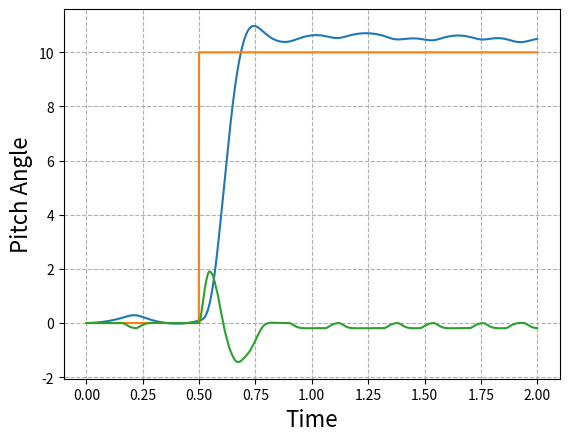

Source code (Python):
# -*- coding: utf-8 -*-
"""
Created on Fri May  8 15:23:20 2020

[redacted]
"""
#Apologies in advance for any spelling or grammar error, english is not my first language

import matplotlib.pyplot as plt
import numpy as np
import random

###########################################
#known bugs-> Servo does weird things when u is too big or after hard saturations



###########OVERALL CHARACTERISTICS OF THE PROGRAM THAT SHOULD BE TAKEN INTO ACCOUNT IN THE FLIGHT COMPUTER CODE

#Important, all angles are in RADIANS (Standard 1º/57.3 = radian)

#Code already takes the reduction of the TVC into account, so "u_controler" (output to the servo,[u_controler is in RADIANS, if your servo takes degrees you have to convert it])
#should be sent directly to the servo, without multiplying it, that means that the PID gains might seem higher than they
#actually are.

#Parameters related to the servo have the conviniet "s" ending

########################################################################################################################## SET YOUR ROCKET

Thrust=28.8; #THRUST in N (use peak thrust first, check with minimum after)

m=0.451  #  MASS in kg

Iy=0.0662; #MOMENT OF INERTIA, use the smaller one (motor burnout)

g=9.8  # gravity in m/s^2

U=0.001  # If you use control fins, U is the speed at which the rocket leaves the launch rod
V=0.001

rho=1.225 # air density

q=0.5*rho*V**2 #dynamic pressure                                       
                                       
d=0.05  # DIAMETER of the rocket and cross sectional area (IN METERS)

S=((d**2*3.14159)/4) #cross sectional area

#xa=0.1033*alpha**3-0.2949*alpha**2+0.2862*alpha+0.4061 if you want it to move

xa=0.17  #DISTANCE from the nose to the center of pressure, cg and tail (either the motor mount for tvc or the mac of the control fin), IN METERS
xcg=0.55 #DISTANCE from the nose to the cg IN METERS
xt=0.85  #DISTANCE from the nose to the tail (either the motor mount for tvc or the 25%mac of the control fin), IN METERS

lt=(xt-xcg)  #lenght to the tail

L=0.85; #LENGHT of the rocket

CD=0.43 #DRAG COEFFICIENT at alpha=0


alpha=1.571

k1=-13.119 #CNalpha coeficients
k2=30.193
k3=0.3948
CNalpha=(k1*alpha**3+k2*alpha**2+k3*alpha)/alpha #Third order aproximation deg, also in 1/radians

CZalpha=-CNalpha

Cw=-(m*g)/(S*q);



fin_area=0.003  #if you use FINS FOR CONTROL, CLde is the lift slope of the fin, be carefull that the bi-dimensional is not accurate

CLde=2; 

CMalpha=(CNalpha*(xcg-xa))/(d);

CMde=(Thrust*lt)/(S*q*d); #Replace (Thrust*lt) by (q*fin_area*CLde*lt) if you use control fins

CZde=(d/(lt))*CMde;

TVC_max=5/57.3 # maximum gimbal angle

TVC_reduction=5 #TVC_reduction of 5 means that 5 degrees in the servo equal 1 degree in the TVC mount, use the higher of you TVC mount.



wind=-2; #Wind speed in m/s (positive right to left)
wind_distribution=0.5 # wind*wind_distribution = max gust speed 

########################################################################################################################## IGNORE UP TO PID GAINS

####PLOTS
t_plot=[]
theta_plot=[]
setpoint_plot=[]
servo_plot=[]



alpha_calc=0.
alpha_control=0.
U_vect=np.array([0.1,0])
V_vect=np.array([0.1,0])
wind_vect=np.array([0,wind])
u_eq=0.
u_prev=0.
u_delta=0.
u_controler=0.


a11, a12, a13, a21, a22, a23, a31, a32, a33 = (0.0,)*9
b11, b21, b31=(0.0,)*3
c11, c12, c13, c21, c22, c23, c31, c32, c33 = (0.0,)*9
d11, d21, d31=(0.0,)*3


as11, as12, as21, as22 = (0.0,)*4
bs11, bs21=(0.0,)*2
cs11, cs12, cs21, cs22 = (0.0,)*4
ds11, ds21=(0.0,)*2


#MODELO

A=np.array([[a11, a12, a13], [a21, a22, a23], [a31, a32, a33]])


B=np.array([[b11],
           [b21],
           [b31]])

C=np.array([[c11, c12, c13],
           [c21, c22, c23],
           [c31, c32, c33]])

D=np.array([[d11],
           [d21],
           [d31]])


x=np.array([[0.],
           [0.],
           [0.]])


xdot=np.array([[0.],
           [0.],
           [0.]])

xdot_prev=np.array([[0.],
           [0.],
           [0.]])

out=np.array([[0.],
           [0.],
           [0.]])

out_prev=np.array([[0.],
           [0.],
           [0.]])
u=0.


#SERVO (SG90)

As=np.array([[as11, as12], [as21, as22]])


Bs=np.array([[bs11],
           [bs21]])

Cs=np.array([[cs11, cs12],
           [cs21, cs22]])

Ds=np.array([[ds11],
           [ds21]])


xs=np.array([[0.],
            [0.]])


xdots=np.array([[0.],
               [0.]])

xdot_prevs=np.array([[0.],
                    [0.]])

outs=np.array([[0.],
              [0.]])

out_prevs=np.array([[0.],
                   [0.]])




#PID
currentTime=0
previousTime=0
elapsedTime=0.
elapsedTimeSeg=0.
errorPID=0.
lastError=0.
output=0.
setPoint=0.
cumError=0.
rateError=0.
out_pid=0.




#CONTROL
setpoint=0.
error=0.
dt=0.02;


#TIMERS
timer_run=0
#timer=0
timer_run_sim=0
timer_run_servo=0
t=0.


#FLAGS
flag=False
flag2=False

########################################################################################################################## FUNCTIONS

def control_tita(setpoint):
    global error
    global u_controler,u_prev,u_delta

    
    u_prev=u_controler
    
    error=setpoint-out[0,0]
    error=error*k_all
    u_controler=PID(error)
    u_controler=u_controler-out[1,0]*k_damping
    
    #u_controler=u_controler+0.1*u_prev #discrete filter, touch the 0.5 until it suits your needs
    
    if(u_controler>TVC_max*TVC_reduction):  #prevents the TVC from deflecting more that it can
        u_controler=TVC_max*TVC_reduction
    elif(u_controler<-TVC_max*TVC_reduction):
        u_controler=-TVC_max*TVC_reduction
        
        
   
    
    u_delta=u_controler-u_prev
    
    return u_controler



####PID
def PID(inp):
    global t
    global T_Program  #elapsed time between runs
    global lastError,cumError
    global TVC_max,TVC_reduction
    

    errorPID = inp;                                # determine error
    rateError = (errorPID - lastError) / T_Program  # compute derivative

    out_pid = kp * errorPID + ki * cumError + kd * rateError;          #PID output

    if(out_pid < (TVC_max*TVC_reduction) and out_pid > (-TVC_max*TVC_reduction)):  #Anti windup by clamping
        cumError = ((((lastError) + ((errorPID - lastError) / 2))) * T_Program)+cumError         # compute integral (trapezoidal) only if the TVC is not staurated
        out_pid = kp * errorPID + ki * cumError + kd * rateError #recalculate the output
   
    lastError = errorPID;                                #remember current error

    return out_pid;                                        #have function return the PID output



def update_servo(u_controler,u_delta):
    
    if(u_delta<=10/57.3):
        u_delta=10/57.3
    elif(u_delta>=45/57.3):
        u_delta=45/57.3
    
    
    dens=-0.000609663-0.0358604*T+0.0273794*u_delta*T-0.812193*T**2+u_delta*T**2
    
    # A Matrix    
    as11=-(0.000609663 + 0.0358604*T - 0.0273794*u_delta*T - 0.812193*T**2 + u_delta*T**2)/dens
    as12=-(0.000609663*T)/dens
    as21=-(4*(-0.812193+u_delta)*T)/dens
    as22=-((0.000609663-0.0358604*T+0.0273794*u_delta*T-0.812193*T**2+u_delta*T**2))/dens
    
    global As
    As=np.array([[as11, as12], [as21, as22]])
    
    # B Matrix
    bs11=((-0.812193+u_delta)*T**2)/dens
    bs21=(2*(-0.812193+u_delta)*T)/dens
    
    global Bs
    Bs=np.array([[bs11],
                 [bs21]])
    
    # C Matrix
    cs11=(0.0547587*(-0.0222673-1.30976*T*+u_delta*T))/dens
    cs12=-(0.000609663*T)/dens
    cs21=-(4*(-0.812193*T+u_delta*T))/dens
    cs22=((-0.00121933-3.46945*10**-18*u_delta*T))/dens
    
    global Cs
    Cs=np.array([[cs11, cs12],
                 [cs21, cs22]])
    
    # D Matrix
    ds11=((-0.812193*T**2*+u_delta*T**2))/dens
    ds21=(2*(-0.812193*T*+u_delta*T))/dens
    
    global Ds
    Ds=np.array([[ds11],
                 [ds21]])  
    
    return





def u_equivalent(alpha):
          
    if(alpha>0):        
        CNwind2=(k1*alpha**3+k2*alpha**2+k3*alpha)
    elif(alpha<0):
        CNwind2=-(k1*abs(alpha)**3+k2*abs(alpha)**2+k3*abs(alpha))
    else:
        CNwind2=0
        
    u_eq=((CNwind2*(xcg-xa))/(d))/((Thrust*lt*TVC_reduction)/(S*q*d))
    
    return u_eq


i=1
def update_parameters():
    global U
    global V
    global q
    global alpha,u_eq
    global CNalpha
    global x
    global CZalpha
    global CMalpha,xa,CZde,CMde,Cw
    global i
    global alpha_calc,alpha_control
    global wind
    #V=U=40
    
    
    U=(Thrust-m*g-S*q*CD)*T+U
        
    V=np.sqrt(U**2+wind**2)
    q=0.5*rho*V**2
    
    wind_rand=(random.uniform(-wind, wind))*wind_distribution
    
    alpha=np.arctan(-(wind+wind_rand)/U) 
    u_eq=u_equivalent(alpha)
    
      
    alpha_control=float(x[2,0])+alpha
#    alpha_calc=alpha+alpha_control
    
    
    if(alpha_control>0):        
        CNalpha=(k1*alpha_control**3+k2*alpha_control**2+k3*alpha_control)/alpha_control
    elif(alpha_control<0):
        CNalpha=(-(k1*abs(alpha_control)**3+k2*abs(alpha_control)**2+k3*abs(alpha_control)))/alpha_control
    else:
        CNalpha=0

    
    CZalpha=-CNalpha
    CMalpha=CNalpha*(xcg-xa)/d
    
    xa=0.4
    
    q=0.5*rho*V**2
    Cw=-(m*g)/(S*q)    
    CMde=(Thrust*lt*TVC_reduction)/(S*q*d)
    CZde=(d/(lt))*CMde
    
    
    return
    
    
    
    
 
def update_matrix():
    
    global x
    global xdot
    global out
    global out_prev
    global u,u_delta
    
    
    update_parameters()
    update_servo(u,u_delta)


    sin_theta=np.sin(90/57.3-out[0,0])
    den=(-8*m*U*Iy+2*d*m*q*S*T**2*U*CMalpha+d*q**2*S**2*T**3*sin_theta*Cw*CMalpha+4*q*S*T*Iy*CZalpha)

#MATRIX A

    a11=(-8*m*U*Iy+2*d*m*q*S*T**2*U*CMalpha-d*q**2*S**2*T**3*sin_theta*Cw*CMalpha+4*q*S*T*Iy*CZalpha)/den
    a12=(4*T*Iy*(-2*m*U+q*S*T*CZalpha))/den
    a13=-(4*d*m*q*S*T**2*U*CMalpha)/den

    a21=-(4*d*q**2*S**2*T**2*sin_theta*Cw*CMalpha)/den
    a22=-(8*m*U*Iy+2*d*m*q*S*T**2*U*CMalpha+d*q**2*S**2*T**3*sin_theta*Cw*CMalpha-4*q*S*T*Iy*CZalpha)/den
    a23=-(8*d*m*q*S*T*U*CMalpha)/den

    a31=-(8*q*S*T*sin_theta*Cw*Iy)/den
    a32=-(4*T*Iy*(2*m*U+q*S*T*sin_theta*Cw))/den
    a33=-(8*m*U*Iy+2*d*m*q*S*T**2*U*CMalpha+d*q**2*S**2*T**3*sin_theta*Cw*CMalpha+4*q*S*T*Iy*CZalpha)/den

    global A
    A=np.array([[a11, a12, a13],[a21, a22, a23],[a31, a32, a33]])



    #MATRIX B
    
    b11=(d*q*S*T**2*(-2*m*U*CMde+q*S*T*CMde*CZalpha-q*S*T*CMalpha*CZde))/den;
    b21=(2*d*q*S*T*(-2*m*U*CMde+q*S*T*CMde*CZalpha-q*S*T*CMalpha*CZde))/den;
    b31=-(q*S*T*(2*d*m*T*U*CMde+d*q*S*T**2*sin_theta*Cw*CMde+4*Iy*CZde))/den;
    
    global B
    B=np.array([[b11],
                [b21],
                [b31]])
    
    
    
    #MATRIX C
    
    c11=-(4*(4*m*U*Iy-d*m*q*S*T**2*U*CMalpha-2*q*S*T*Iy*CZalpha))/(den);
    c12=(4*T*Iy*(-2*m*U+q*S*T*CZalpha))/(den);
    c13=-(4*d*m*q*S*T**2*U*CMalpha)/(den);
    
    c21=-(4*d*q**2*S**2*T**2*sin_theta*Cw*CMalpha)/(den);
    c22=-(8*Iy*(2*m*U-q*S*T*CZalpha))/(den);
    c23=-(8*d*m*q*S*T*U*CMalpha)/(den);
    
    c31=-(8*q*S*T*sin_theta*Iy*Cw)/(den);
    c32=-(4*T*Iy*(2*m*U+q*S*T*sin_theta*Cw))/(den);
    c33=-(16*m*U*Iy)/(den);
    
    global C
    C=np.array([[c11, c12, c13],
                [c21, c22, c23],
                [c31, c32, c33]])
    
    
    
    #MATRIX D
    
    d11=-(d*q*S*T**2*(2*m*U*CMde-q*S*T*CMde*CZalpha+q*S*T*CMalpha*CZde))/den;
    d21=-(2*d*q*S*T*(2*m*U*CMde-q*S*T*CMde*CZalpha+q*S*T*CMalpha*CZde))/den;
    d31=-(q*S*T*(2*d*m*T*U*CMde+d*q*S*T**2*sin_theta*Cw*CMde+4*Iy*CZde))/den;
    
    global D    
    D=np.array([[d11],
                [d21],
                [d31]])

    
    return


    

def set_setpoint(inp):
    
    if(inp==1):
        setpoint=10/57.3
    elif(inp==2):
        setpoint=(5/57.3)*(t-0.5)
    else:
        setpoint=0
    
    
    return setpoint

      

def simulation():
    
    global x,xs
    global xdot,xdots
    global out,outs
    global out_prev,out_prevs
    global u_controler
    global u,timer_run_servo
    
    
    if(t>timer_run_servo+Ts*0.9999):
        timer_run_servo=t
        u=u_controler
        u=round(u*57.3,0)/57.3 #definition of the servo, standard 1º
    
    
    xdots=(np.dot(As,xs)+np.dot(Bs,(u)))
    outs=(np.dot(Cs,xs)+np.dot(Ds,u))
    
    outs[0,0]=(outs[0,0]/TVC_reduction) #reduction of the TVC
    
    xdot=(np.dot(A,x)+np.dot(B,(outs[0,0]+u_eq)))
    out=(np.dot(C,x)+np.dot(D,outs[0,0]+u_eq))
    #out=out-out_prev*0.3;  #filter, increasing the number makes it stronger and slower
    #out_prev=out    
    #x=x+xdot*dt;
    #x=x+(xdot_prev*dt+((xdot-xdot_prev)*dt)/2);
    #xdot_prev=xdot;
    
    xs=xdots
    x=xdot
    
    return


def timer():
    global t
    t_plot.append(t)
    t=t+T
    return








########################################################################################################################## PID GAINS
kp=1  #1
ki=0 #0
kd=0.0 #0
k_all=1.2 #1.2
k_damping=0.15 #0.15

inp=1 #selects the input
      #1-> Step, hard test on stability
      #2-> 5º/s ramp, slow pitch over
      #3-> only stabilization against disturbances


T=0.001   #T=Sample time of the simulation 
Ts=0.02   #Ts=sample time of the servo (0.02 for a SG90)
T_Program=0.01 #T_Program: Sample time of your PID code
########################################################################################################################## HERE THE PROGRAM STARTS


while t<=2:

    if(t>(timer_run_sim+T*0.9999)):
        timer_run_sim=t
        update_matrix()
      
        if(t>timer_run+T_Program*0.9999):
            timer_run=t
    
            if(t>0.5):
                setpoint=set_setpoint(inp)

            control_tita(setpoint)
    
      
        simulation()
    
    
    timer()
   # print(out[0,0]*57.3)
    
    setpoint_plot.append(setpoint*57.3)
    theta_plot.append(out[0,0]*57.3)
    servo_plot.append((outs[0,0])*57.3)
    
    #Plot selectors
    #out[0,0]->Pitch Angle, out[1,0]-> Pitch Rate, out[2,0]->Rection Angle of attack
    #u_controler->controler output, outs[0,0]->Real servo angle, outs[1,0]->Servo speed
    
    
    
    

plt.plot(t_plot,theta_plot,t_plot,setpoint_plot,t_plot,servo_plot)
plt.grid(True,linestyle='--')

plt.xlabel('Time',fontsize=16)
plt.ylabel('Pitch Angle',fontsize=16)

plt.show()



########################################################################################################################## HERE THE PROGRAM ENDS

